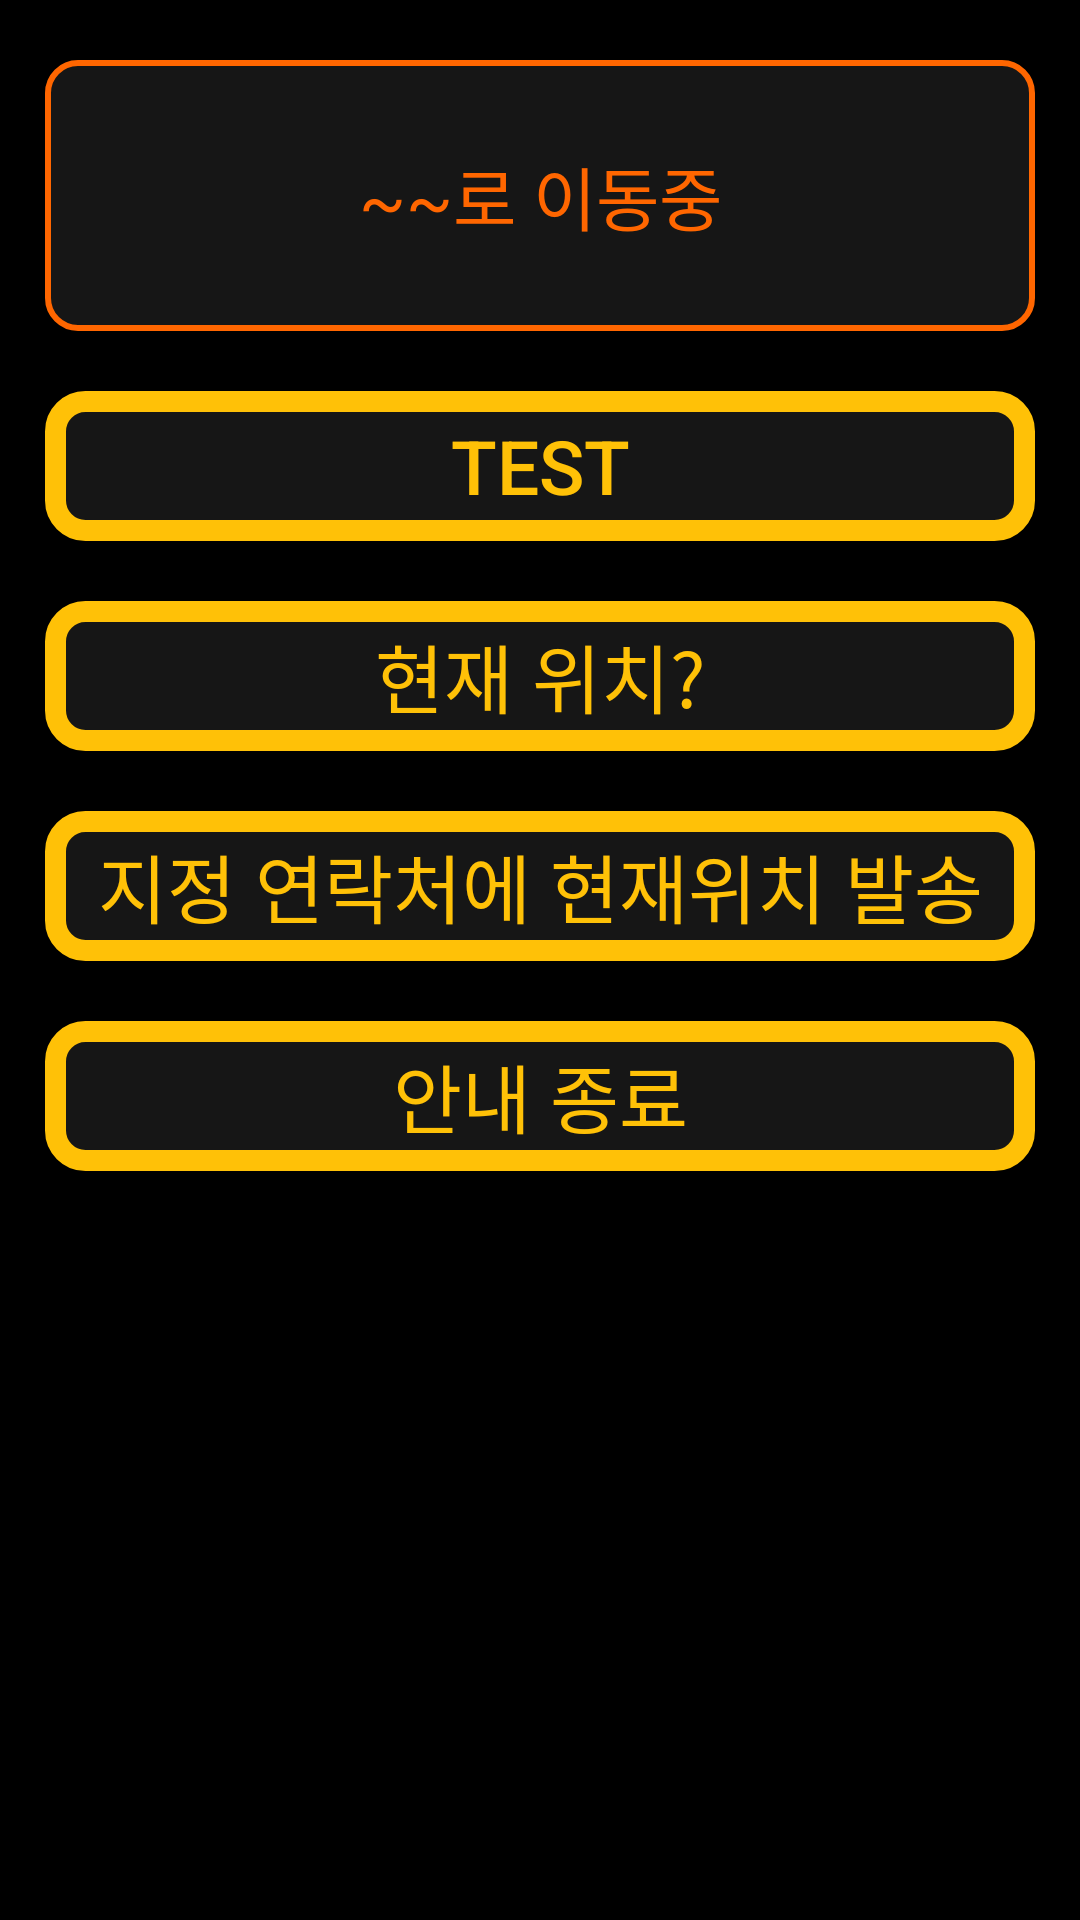

This screen was rendered from an Android layout file. Write that file and the resources it references.
<!-- AndroidManifest.xml: application theme Theme.NFTB -->
<!-- res/layout/activity_navigation3.xml -->
<?xml version="1.0" encoding="utf-8"?>
<LinearLayout xmlns:android="http://schemas.android.com/apk/res/android"
    xmlns:app="http://schemas.android.com/apk/res-auto"
    xmlns:tools="http://schemas.android.com/tools"
    android:layout_width="match_parent"
    android:layout_height="match_parent"
    tools:context=".Navigation_3"
    android:weightSum="100"
    android:orientation="vertical"
    android:background="@color/black">

    <TextView
        android:layout_width="match_parent"
        android:layout_height="0dp"
        android:layout_marginHorizontal="15dp"
        android:layout_marginTop="20dp"
        android:layout_weight="18"
        android:background="@drawable/tv_border"
        android:gravity="center"
        android:text="~~로 이동중"
        android:textColor="@color/orange"
        android:textSize="23sp" />

    <Button
        android:id="@+id/btn_navistart"
        android:layout_width="match_parent"
        android:layout_height="0dp"
        android:layout_weight="10"
        android:layout_marginHorizontal="15dp"
        android:layout_marginTop="20dp"
        android:background="@drawable/btn_border"
        android:text="test"
        android:textSize="25sp"
        android:textColor="@color/yellow"/>

    <Button
        android:layout_width="match_parent"
        android:layout_height="0dp"
        android:layout_weight="10"
        android:layout_marginHorizontal="15dp"
        android:layout_marginTop="20dp"
        android:background="@drawable/btn_border"
        android:text="현재 위치?"
        android:textSize="25sp"
        android:textColor="@color/yellow"/>

    <Button
        android:layout_width="match_parent"
        android:layout_height="0dp"
        android:layout_weight="10"
        android:layout_marginHorizontal="15dp"
        android:layout_marginTop="20dp"
        android:background="@drawable/btn_border"
        android:text="지정 연락처에 현재위치 발송"
        android:textSize="25sp"
        android:textColor="@color/yellow"/>

    <Button
        android:layout_width="match_parent"
        android:layout_height="0dp"
        android:layout_weight="10"
        android:layout_marginHorizontal="15dp"
        android:layout_marginTop="20dp"
        android:background="@drawable/btn_border"
        android:text="안내 종료"
        android:textSize="25sp"
        android:textColor="@color/yellow"/>

    <TextView
        android:layout_width="match_parent"
        android:layout_height="wrap_content"
        android:id="@+id/TV_Result"
        android:textColor="@color/yellow"/>

    <TextView
        android:layout_width="match_parent"
        android:layout_height="wrap_content"
        android:id="@+id/TV_Result2"
        android:textColor="@color/yellow"/>

</LinearLayout>
<!-- resources referenced by this layout -->
<resources>
  <color name="black">#FF000000</color>
  <color name="orange">#FF6600</color>
  <color name="yellow">#FFC107</color>
  <!-- drawable btn_border (drawable) -->
  <?xml version="1.0" encoding="utf-8"?>
  <shape xmlns:android="http://schemas.android.com/apk/res/android">
  
      <solid android:color="@color/black_1" />
  
      <stroke
          android:width="7dp"
          android:color="@color/yellow" />
      <corners
          android:topLeftRadius="10dp"
          android:topRightRadius="10dp"
          android:bottomLeftRadius="10dp"
          android:bottomRightRadius="10dp"  />
  
  </shape>
  <!-- drawable tv_border (drawable) -->
  <?xml version="1.0" encoding="utf-8"?>
  <shape xmlns:android="http://schemas.android.com/apk/res/android">
  
      <solid android:color="@color/black_1" />
  
      <stroke
          android:width="2dp"
          android:color="@color/orange" />
      <corners
          android:topLeftRadius="10dp"
          android:topRightRadius="10dp"
          android:bottomLeftRadius="10dp"
          android:bottomRightRadius="10dp"  />
  
  </shape>
  <style name="Theme.NFTB" parent="Theme.AppCompat.Light.NoActionBar">
          
          <item name="colorPrimary">@color/purple_500</item>
          <item name="colorPrimaryVariant">@color/purple_700</item>
          <item name="colorOnPrimary">@color/white</item>
          
          <item name="colorSecondary">@color/teal_200</item>
          <item name="colorSecondaryVariant">@color/teal_700</item>
          <item name="colorOnSecondary">@color/black</item>
          
          <item name="android:statusBarColor" tools:targetApi="l">?attr/colorPrimaryVariant</item>
          
          <item name="android:editTextColor">@color/yellow</item>
          <item name="android:textColorHint">@color/yellow</item>
      </style>
  <color name="black_1">#161616</color>
  <color name="purple_500">#FF6200EE</color>
  <color name="purple_700">#FF3700B3</color>
  <color name="white">#FFFFFFFF</color>
  <color name="teal_200">#FF03DAC5</color>
  <color name="teal_700">#FF018786</color>
</resources>
